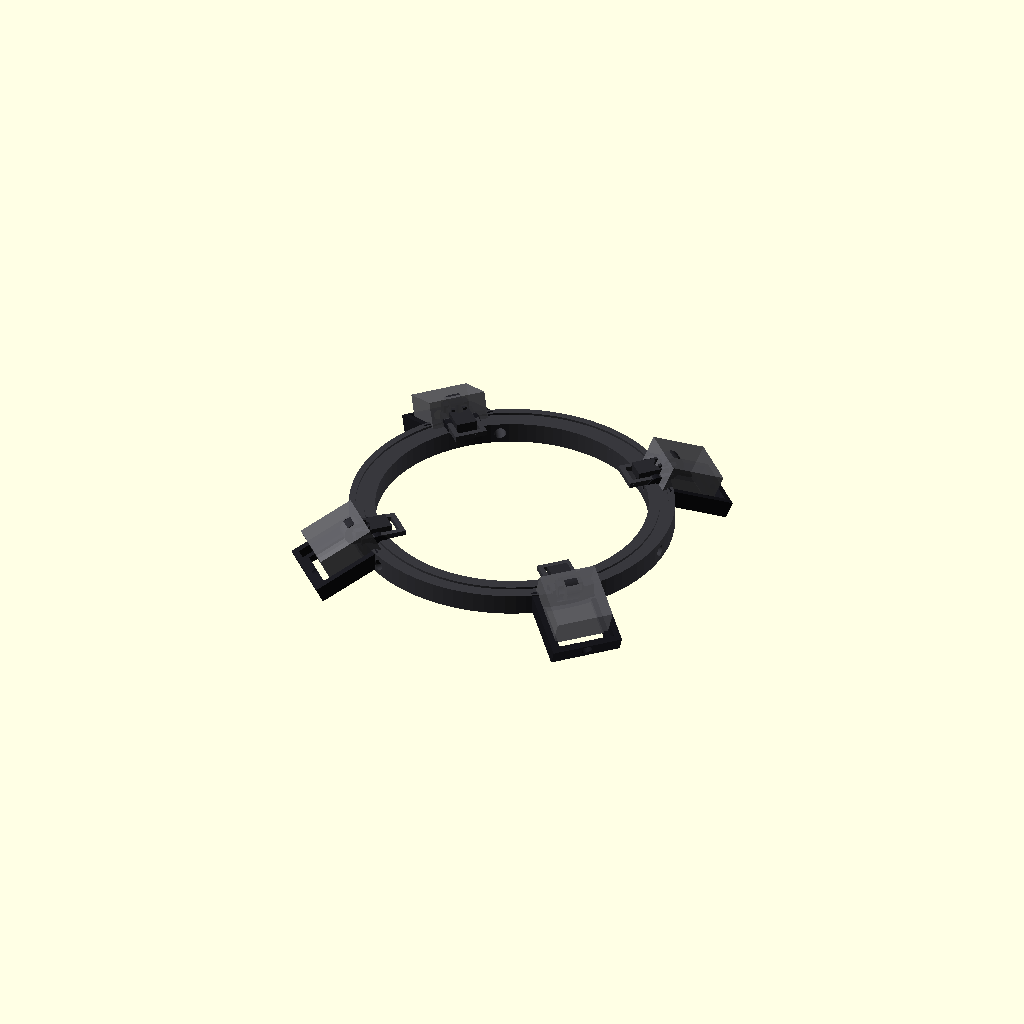
Cell 1: rendered with the file's own defaults.
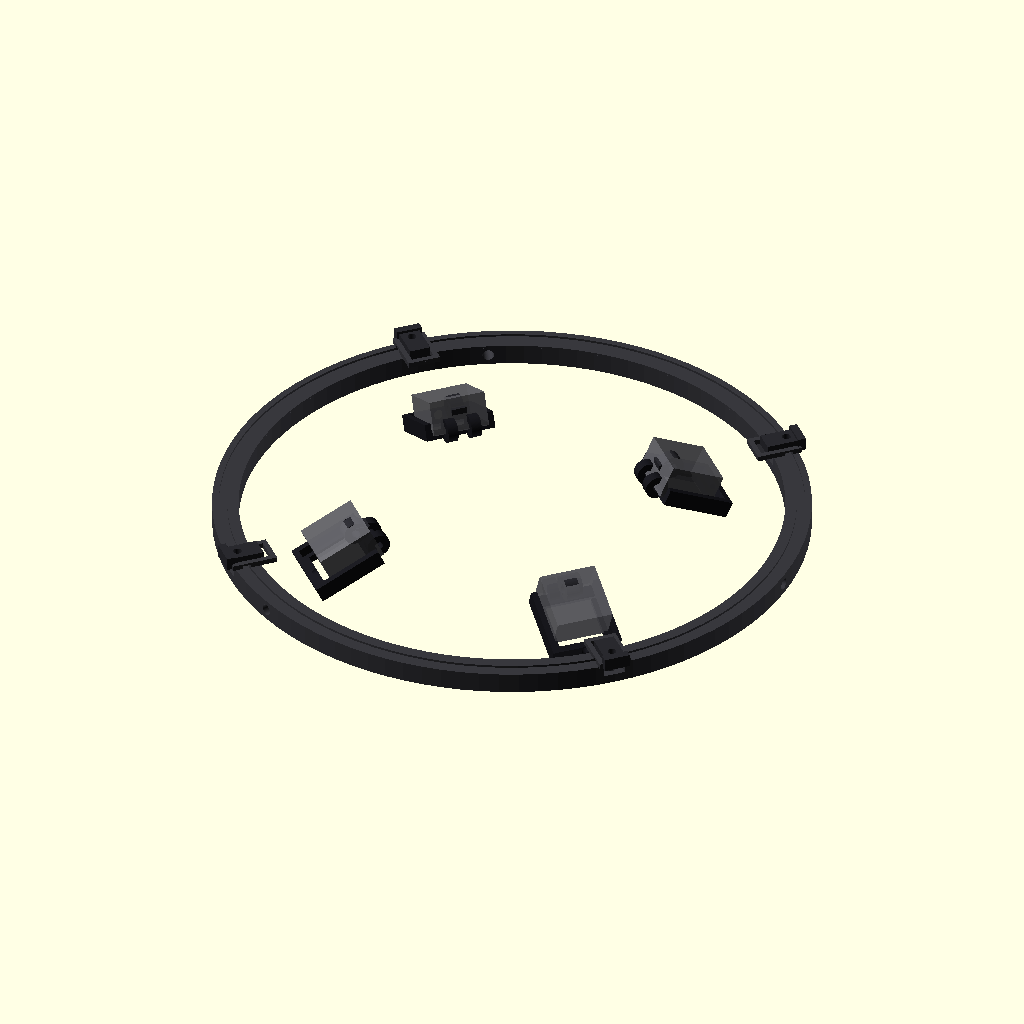
Cell 2: the same model with ring_id = 206.
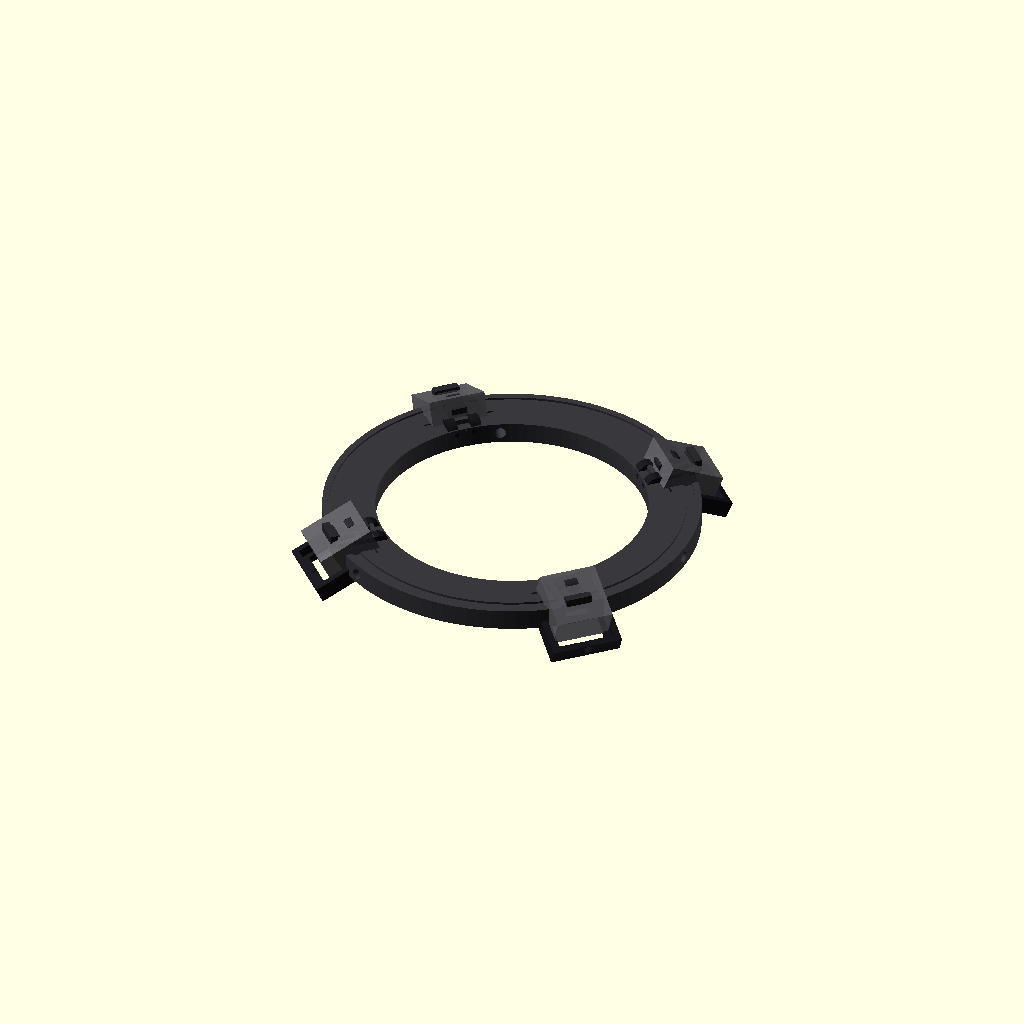
Cell 3 — ring_wall_radial set to 20, the other parameters unchanged.
One fixed orthographic camera (rotation 55°, 0°, 25°; colour scheme Cornfield) for every cell.
OpenSCAD source file cad/history/microscope_led_head_v012_arm_pivot_fix.scad:

/*
  PC SERVICE - Luz LED profesional para microscopio
  Cabezal modular paramétrico V0.12
  OpenSCAD

  Cambios V0.11:
  - BASE GENERAL: V0.9.
  - POD: copia literal de V0.6.1, incluyendo TODOS sus parámetros asociados.
  - El pod NO fue rediseñado ni reinterpretado.
  - 4 módulos LED nuevamente separados EXACTAMENTE 90°.
  - Fase angular configurable; default 45° -> 45/135/225/315°.
  - Pod restaurado al concepto original de bandeja deslizante.
  - La horquilla M3 ahora se une por DEBAJO y DETRÁS de la bandeja.
  - Se elimina por completo la protuberancia que invadía el pocket del disipador.
  - Los agujeros M4 de fijación siguen directamente en la pared del aro,
    sin bosses/guías salientes.
  - Encastres aro-brazo siguen abiertos hacia el exterior para permitir
    deslizamiento limpio.
*/

part = "assembly";       // "assembly", "ring", "arm", "pod", "print_plate"
exploded = 0;
$fn = 96;

// ============================================================
// PARÁMETROS PRINCIPALES
// ============================================================

// Aro
ring_id              = 103.0;
ring_wall_radial     = 10.0;
ring_od              = ring_id + 2*ring_wall_radial;
ring_h               = 8.0;

// Tornillos radiales de fijación al microscopio
scope_screw_angles   = [0,120,240];
scope_screw_hole     = 4.4;     // M4 con holgura
scope_screw_length   = 23.0;

// LEDs / brazos: SIEMPRE separados 90°
led_phase            = 45.0;    // rotación global del conjunto de 4 LEDs
arm_angles           = [led_phase,
                        led_phase+90,
                        led_phase+180,
                        led_phase+270];

// Óptica
cob_center_radius    = 68.0;
pod_tilt             = 25.0;
pod_drop             = 10.0;

// Disipador
heatsink_w           = 22.0;
heatsink_l           = 22.0;
heatsink_h           = 13.0;    // EDITAR si tu disipador real difiere
heatsink_clearance   = 0.30;    // por lado
pocket_w             = heatsink_w + 2*heatsink_clearance;
pocket_l             = heatsink_l + 2*heatsink_clearance;

// Unión aro -> brazo
arm_tongue_w         = 8.0;
arm_tongue_l         = 13.0;
arm_tongue_t         = 4.0;
slot_clearance_xy    = 0.30;
arm_slot_w           = arm_tongue_w + 2*slot_clearance_xy;
arm_slot_l           = arm_tongue_l + 0.6;
arm_slot_depth       = arm_tongue_t + 0.40;

// Bloqueo brazo -> aro
arm_lock_hole        = 3.3;     // M3
arm_lock_offset      = 4.0;

// Brazo
arm_w                = 10.0;
arm_t                = 5.0;
arm_pivot_r          = 63.5;
arm_pivot_hole       = 3.3;
arm_pivot_ear_d      = 9.0;
arm_pivot_ear_t      = 5.0;
arm_pivot_neck_w     = 6.0;      // cuello central, menor que el diámetro del cilindro
arm_pivot_clearance  = 0.8;      // cuerpo ancho termina antes del cilindro

// Pod / bandeja deslizante
pod_wall             = 2.4;
pod_back             = 2.8;
pod_rail_h           = 5.0;
pod_outer_w          = pocket_w + 2*pod_wall;
pod_outer_l          = pocket_l + 2*pod_wall;

// Apertura frontal del pod para insertar/deslizar el disipador.
// El disipador entra desde el lado exterior (+X local).
pod_front_open       = true;

// Horquilla de articulación
pod_fork_t           = 4.0;
pod_fork_gap         = arm_pivot_ear_t + 0.40;
pod_pivot_hole       = 3.3;
pod_pivot_ear_d      = 9.0;

// Cuello compacto: NO sobresale hacia la zona del disipador.
pod_neck_l           = 4.0;
pod_neck_h           = 3.0;

// Cable
wire_channel_w       = 3.2;
wire_channel_d       = 1.8;
pod_wire_hole        = 4.0;

pod_side_h           = 5.0;
diffuser_enable      = true;
diffuser_slot        = 1.2;
diffuser_gap         = 5.0;
fork_gap             = arm_pivot_ear_t + 0.35;
fork_t               = 4.0;
fork_hole            = 3.3;
fork_outer_w         = fork_gap + 2*fork_t;
// ============================================================
// UTILIDADES
// ============================================================

module radial(angle, r=0, z=0){
    rotate([0,0,angle])
        translate([r,0,z])
            children();
}

// ============================================================
// ARO CENTRAL
// ============================================================

module ring_body(){
    difference(){
        union(){
            // Aro simple
            difference(){
                cylinder(h=ring_h, d=ring_od);
                translate([0,0,-0.5])
                    cylinder(h=ring_h+1, d=ring_id);
            }

            // Refuerzo bajo cada ranura de brazo.
            // No forma paredes laterales que bloqueen la entrada.
            for(a = arm_angles){
                rotate([0,0,a])
                    translate([ring_od/2 - arm_slot_l/2 - 1.0,
                               0,
                               ring_h + 1.0])
                        cube([arm_slot_l+4,
                              arm_slot_w+4,
                              2.0],
                             center=true);
            }
        }

        // Agujeros M4 radiales directos
        for(a = scope_screw_angles){
            rotate([0,0,a])
                translate([ring_od/2,0,ring_h/2])
                    rotate([0,90,0])
                        cylinder(h=ring_wall_radial*2 + 6,
                                 d=scope_screw_hole,
                                 center=true);
        }

        // Ranuras abiertas al borde exterior
        for(a = arm_angles){
            rotate([0,0,a])
                translate([ring_od/2 - arm_slot_l/2 + 1.0,
                           0,
                           ring_h - arm_slot_depth/2 + 1.1])
                    cube([arm_slot_l+4.0,
                          arm_slot_w,
                          arm_slot_depth+2.5],
                         center=true);

            // Agujero M3 vertical de bloqueo.
            // Está radialmente desplazado respecto al M4, por lo que aun
            // en posiciones angulares próximas no cruza el agujero radial.
            rotate([0,0,a])
                translate([ring_od/2 - arm_lock_offset,
                           0,
                           ring_h/2])
                    cylinder(h=ring_h+6,
                             d=arm_lock_hole,
                             center=true);
        }

        // Canaleta superior circular para cableado
        translate([0,0,ring_h-wire_channel_d/2+0.05])
            difference(){
                cylinder(h=wire_channel_d+0.2,
                         d=ring_od-5);
                cylinder(h=wire_channel_d+0.4,
                         d=ring_od-5-2*wire_channel_w);
            }
    }
}

// ============================================================
// BRAZO
// ============================================================

module arm_part(){
    /*
      V0.12 - corrección del extremo del brazo:
      - el cuerpo rectangular ancho termina antes del cilindro;
      - un único cuello central trasero une cuerpo y cilindro;
      - el cuello es más angosto que el cilindro;
      - las dos caras laterales del cilindro quedan libres para la horquilla del pod.
    */

    base_r_local = ring_od/2 - arm_tongue_l + 1.0;
    total_len = arm_pivot_r - base_r_local;

    pivot_x = total_len;
    pivot_r = arm_pivot_ear_d/2;

    // El cuerpo ancho deja libre la zona lateral del cilindro.
    wide_start_x = arm_tongue_l - 1.0;
    wide_end_x   = pivot_x - pivot_r - arm_pivot_clearance;
    wide_len     = max(3.0, wide_end_x - wide_start_x);

    // Cuello central: entra por detrás del cilindro y no tapa sus laterales.
    neck_start_x = wide_end_x - 0.2;
    neck_end_x   = pivot_x;
    neck_len     = neck_end_x - neck_start_x;
    neck_w       = min(arm_pivot_neck_w, arm_pivot_ear_d - 1.0);

    difference(){
        union(){
            // Lengüeta de encastre en el aro
            translate([arm_tongue_l/2,0,arm_tongue_t/2])
                cube([arm_tongue_l,
                      arm_tongue_w,
                      arm_tongue_t],
                     center=true);

            // Cuerpo principal ancho
            translate([wide_start_x + wide_len/2,
                       0,
                       arm_t/2])
                cube([wide_len,
                      arm_w,
                      arm_t],
                     center=true);

            // Único brazo/cuello central detrás del cilindro
            translate([neck_start_x + neck_len/2,
                       0,
                       arm_t/2])
                cube([neck_len,
                      neck_w,
                      arm_t],
                     center=true);

            // Cilindro completo de articulación
            translate([pivot_x,0,arm_t/2])
                rotate([90,0,0])
                    cylinder(h=arm_pivot_ear_t,
                             d=arm_pivot_ear_d,
                             center=true);
        }

        // M3 de bloqueo aro-brazo
        translate([arm_tongue_l-arm_lock_offset,0,0])
            cylinder(h=12,
                     d=arm_lock_hole,
                     center=true);

        // M3 del pivote pod-brazo
        translate([pivot_x,0,arm_t/2])
            rotate([90,0,0])
                cylinder(h=arm_pivot_ear_t+4,
                         d=arm_pivot_hole,
                         center=true);

        // Canaleta sólo sobre el cuerpo ancho
        if (wide_len > 3)
            translate([wide_start_x + wide_len/2,
                       0,
                       arm_t-wire_channel_d/2+0.05])
                cube([max(3,wide_len-1),
                      wire_channel_w,
                      wire_channel_d+0.2],
                     center=true);
    }
}

module pod_tray(){
    /*
      Sistema local:
      - X = radial hacia afuera
      - Y = tangencial
      - Z = vertical
      - cara del LED apunta aproximadamente hacia -Z,
        inclinada pod_tilt hacia -X (centro del microscopio).
    */

    difference(){
        union(){
            // Bandeja / respaldo
            translate([6,0,0])
                cube([pod_outer_l, pod_outer_w, pod_back], center=true);

            // Labios laterales de retención del disipador
            for(s=[-1,1]){
                translate([6, s*(pocket_w/2 + pod_wall/2), pod_side_h/2])
                    cube([pod_outer_l, pod_wall, pod_side_h], center=true);
            }

            // Labio posterior
            translate([6 + pod_outer_l/2 - pod_wall/2,0,pod_side_h/2])
                cube([pod_wall, pod_outer_w, pod_side_h], center=true);

            // Horquilla doble del pivote en el lado interior
            for(s=[-1,1]){
                translate([-pod_outer_l/2 + 4.5,
                           s*(fork_gap/2 + fork_t/2),
                           1.5])
                    rotate([90,0,0])
                        cylinder(h=fork_t,
                                 d=9.0,
                                 center=true);
            }

            // V0.6 corregida:
            // Se eliminó el puente de unión horquilla-bandeja que sobresalía
            // dentro de la zona útil del pod e interfería con el montaje.
            // La horquilla queda unida por sus propias orejas al cuerpo del pod.
        }

        // Hueco central para reducir plástico detrás del disipador
        translate([6,0,-0.2])
            cube([pocket_l-4, pocket_w-4, pod_back+1], center=true);

        // Agujeros M3 de la horquilla
        for(s=[-1,1]){
            translate([-pod_outer_l/2 + 4.5,
                       s*(fork_gap/2 + fork_t/2),
                       1.5])
                rotate([90,0,0])
                    cylinder(h=fork_t+3, d=fork_hole, center=true);
        }

        // Paso de cable
        translate([6 + pod_outer_l/2 - 3,0,2.5])
            rotate([0,90,0])
                cylinder(h=8, d=pod_wire_hole, center=true);

        // Ranura opcional para difusor en el frente
        if(diffuser_enable){
            translate([6 - pod_outer_l/2 + diffuser_gap,0,-0.1])
                cube([diffuser_slot, pocket_w+1.0, pod_back+2], center=true);
        }
    }
}

module pod_part(){
    rotate([0,pod_tilt,0])
        pod_tray();
}

// ============================================================
// ENSAMBLE
// ============================================================

module assembled(){
    color([0.22,0.22,0.24])
        ring_body();

    for(a = arm_angles){
        base_r = ring_od/2 - arm_tongue_l + 1.0;

        color([0.16,0.16,0.18])
            radial(a,
                   base_r + exploded,
                   ring_h)
                arm_part();

        color([0.10,0.10,0.12])
            radial(a,
                   arm_pivot_r + exploded*1.5,
                   ring_h + arm_t/2 - pod_drop)
                pod_part();

        // Disipador conceptual dentro del canal
        color([0.38,0.38,0.40,0.85])
            radial(a,
                   cob_center_radius + exploded*1.8,
                   ring_h - pod_drop + heatsink_h/2 + pod_back/2)
                rotate([0,pod_tilt,0])
                    cube([heatsink_l,
                          heatsink_w,
                          heatsink_h],
                         center=true);

        // COB conceptual
        color([1.0,0.75,0.08])
            radial(a,
                   cob_center_radius + exploded*1.8,
                   ring_h - pod_drop + pod_back/2 + 0.8)
                rotate([0,pod_tilt,0])
                    cube([13,13,1.0],
                         center=true);
    }
}

// ============================================================
// PLACA DE IMPRESIÓN
// ============================================================

module print_plate(){
    ring_body();

    for(i=[0:3])
        translate([145,-45+i*30,0])
            arm_part();

    for(i=[0:3])
        translate([-145,-55+i*38,8])
            rotate([0,-pod_tilt,0])
                pod_part();
}

// ============================================================
// SALIDA
// ============================================================

if(part=="assembly")
    assembled();
else if(part=="ring")
    ring_body();
else if(part=="arm")
    arm_part();
else if(part=="pod")
    pod_part();
else if(part=="print_plate")
    print_plate();
else
    assembled();
Customizer parameters (derived from the source; name, type, default, range or options):
part: string, default "assembly"
exploded: number, default 0
ring_id: number, default 103
ring_wall_radial: number, default 10
ring_h: number, default 8
scope_screw_angles: vector, default [0, 120, 240]
scope_screw_hole: number, default 4.4
scope_screw_length: number, default 23
led_phase: number, default 45
cob_center_radius: number, default 68
pod_tilt: number, default 25
pod_drop: number, default 10
heatsink_w: number, default 22
heatsink_l: number, default 22
heatsink_h: number, default 13
heatsink_clearance: number, default 0.3
arm_tongue_w: number, default 8
arm_tongue_l: number, default 13
arm_tongue_t: number, default 4
slot_clearance_xy: number, default 0.3
arm_lock_hole: number, default 3.3
arm_lock_offset: number, default 4
arm_w: number, default 10
arm_t: number, default 5
arm_pivot_r: number, default 63.5
arm_pivot_hole: number, default 3.3
arm_pivot_ear_d: number, default 9
arm_pivot_ear_t: number, default 5
arm_pivot_neck_w: number, default 6
arm_pivot_clearance: number, default 0.8
pod_wall: number, default 2.4
pod_back: number, default 2.8
pod_rail_h: number, default 5
pod_front_open: bool, default true
pod_fork_t: number, default 4
pod_pivot_hole: number, default 3.3
pod_pivot_ear_d: number, default 9
pod_neck_l: number, default 4
pod_neck_h: number, default 3
wire_channel_w: number, default 3.2
wire_channel_d: number, default 1.8
pod_wire_hole: number, default 4
pod_side_h: number, default 5
diffuser_enable: bool, default true
diffuser_slot: number, default 1.2
diffuser_gap: number, default 5
fork_t: number, default 4
fork_hole: number, default 3.3
